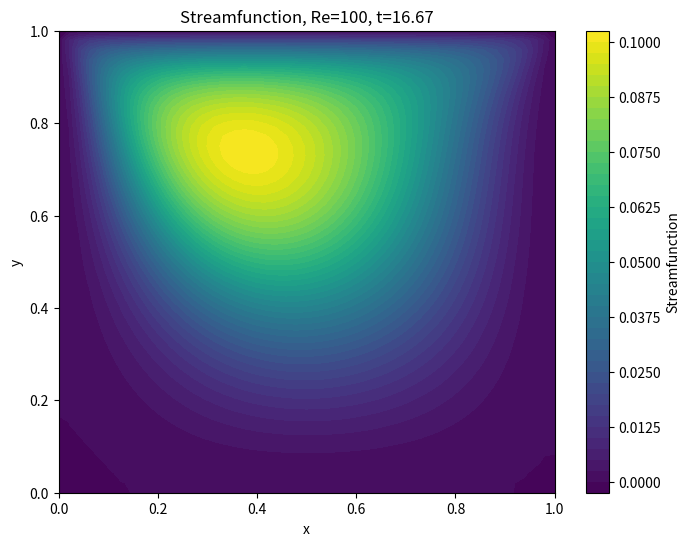
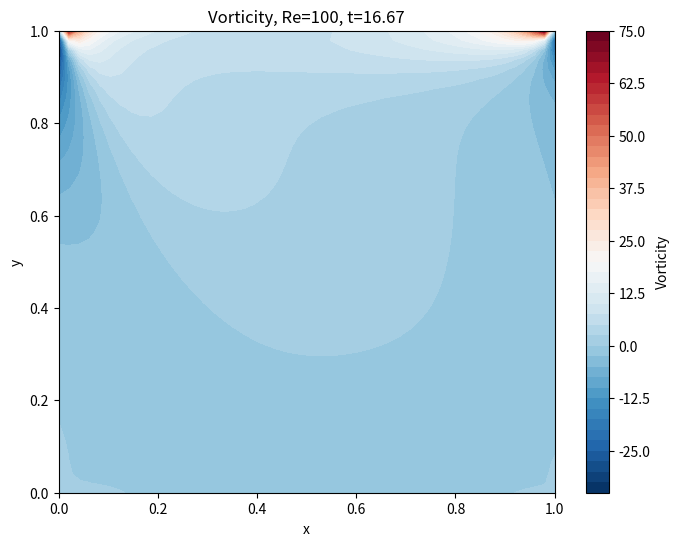

Write Python code to recreate these figures, in order.
"""
2D lid-driven cavity solver using vorticity-streamfunction formulation.
Optimized with sparse direct solver for the Poisson equation.

Solves:
    ∂ω/∂t + u·∇ω = (1/Re)∇²ω
    ∇²ψ = -ω
    u = ∂ψ/∂y, v = -∂ψ/∂x

Boundary conditions:
    - Top wall: u = U_lid (moving lid)
    - Other walls: no-slip (u = v = 0)
    - ψ = 0 on all walls (streamlines)

Author: Dr. Sapna Makhdoom
Date: September 2026
"""

import numpy as np
import matplotlib.pyplot as plt
from matplotlib import cm
import time
from scipy.sparse import diags, csr_matrix, lil_matrix
from scipy.sparse.linalg import spsolve


class LidDrivenCavity:
    """
    Solver for the 2D lid-driven cavity flow using vorticity-streamfunction
    formulation with a sparse direct Poisson solver.
    """

    def __init__(self, nx, ny, Re, U_lid=1.0, dt=None, nt=2000, tol=1e-6):
        """
        Parameters:
        -----------
        nx, ny : int
            Number of grid points in x and y directions.
        Re : float
            Reynolds number.
        U_lid : float
            Velocity of the top moving lid.
        dt : float, optional
            Time step. If None, computed from CFL and diffusion limits.
        nt : int
            Number of time steps.
        tol : float
            Tolerance (kept for compatibility with sparse solver).
        """
        self.nx = nx
        self.ny = ny
        self.Re = Re
        self.U_lid = U_lid
        self.nt = nt
        self.tol = tol

        # Grid spacing (unit square domain)
        self.dx = 1.0 / (nx - 1)
        self.dy = 1.0 / (ny - 1)

        # Compute stable time step if not provided
        if dt is None:
            dmin = min(self.dx, self.dy)
            # CFL condition for advection
            cfl = 0.5 * dmin / U_lid if U_lid > 0 else 1e-3
            # Diffusion stability limit
            diff = 0.25 * Re * dmin**2
            self.dt = 0.8 * min(cfl, diff)
        else:
            self.dt = dt

        # Initialize flow fields
        self.psi = np.zeros((ny, nx))      # streamfunction
        self.omega = np.zeros((ny, nx))    # vorticity

        # Build the Poisson matrix once (major optimization!)
        self._build_poisson_matrix()

        # Store history for animation (optional)
        self.history = {'psi': [], 'omega': [], 'time': []}

    def _build_poisson_matrix(self):
        """
        Build the sparse matrix for the Poisson equation ∇²ψ = rhs.
        Uses the 5-point stencil with Dirichlet boundary conditions ψ = 0.
        Matrix is built once and reused for all time steps.
        """
        N = self.nx * self.ny
        dx2 = self.dx**2
        dy2 = self.dy**2

        # Coefficients for the 5-point stencil
        main_diag = -2.0 / dx2 - 2.0 / dy2
        off_x = 1.0 / dx2
        off_y = 1.0 / dy2

        # Build diagonals
        diagonals = [
            main_diag * np.ones(N),      # main diagonal
            off_x * np.ones(N - 1),      # x-direction (left)
            off_x * np.ones(N - 1),      # x-direction (right)
            off_y * np.ones(N - self.nx),  # y-direction (up)
            off_y * np.ones(N - self.nx)   # y-direction (down)
        ]

        offsets = [0, -1, 1, -self.nx, self.nx]

        # Create sparse matrix in LIL format for easy modification
        self.A = lil_matrix(diags(diagonals, offsets, shape=(N, N), format='lil'))

        # Store indices for boundary points
        self.boundary_indices = []

        # Bottom wall (i = 0)
        for j in range(self.nx):
            idx = j
            self.boundary_indices.append(idx)

        # Top wall (i = ny-1)
        for j in range(self.nx):
            idx = (self.ny - 1) * self.nx + j
            self.boundary_indices.append(idx)

        # Left wall (j = 0)
        for i in range(1, self.ny - 1):
            idx = i * self.nx
            self.boundary_indices.append(idx)

        # Right wall (j = nx-1)
        for i in range(1, self.ny - 1):
            idx = i * self.nx + (self.nx - 1)
            self.boundary_indices.append(idx)

        # Apply Dirichlet boundary conditions: set A[i,i] = 1
        for idx in self.boundary_indices:
            self.A[idx, :] = 0
            self.A[idx, idx] = 1

        # Convert to CSR format for fast solving
        self.A_csr = self.A.tocsr()

    def _solve_poisson(self, rhs):
        """
        Solve ∇²ψ = rhs using sparse direct solver.
        rhs is a 2D array (ny x nx) representing -ω.
        Returns ψ (ny x nx).
        """
        N = self.nx * self.ny
        rhs_flat = rhs.flatten()

        # Copy the matrix (we need to modify it for boundary conditions)
        A = self.A_csr.copy()
        b = rhs_flat.copy()

        # Apply Dirichlet boundary conditions: ψ = 0 on all walls
        for idx in self.boundary_indices:
            b[idx] = 0.0

        # Solve the linear system
        psi_flat = spsolve(A, b)
        psi = psi_flat.reshape((self.ny, self.nx))

        return psi

    def _compute_velocities(self):
        """
        Compute u, v from streamfunction using central differences.
        Returns u (ny x nx) and v (ny x nx).
        """
        u = np.zeros((self.ny, self.nx))
        v = np.zeros((self.ny, self.nx))

        # Interior points: central differences
        u[1:-1, 1:-1] = (self.psi[2:, 1:-1] - self.psi[:-2, 1:-1]) / (2.0 * self.dy)
        v[1:-1, 1:-1] = -(self.psi[1:-1, 2:] - self.psi[1:-1, :-2]) / (2.0 * self.dx)

        # Top lid: u = U_lid (moving wall)
        u[-1, :] = self.U_lid

        return u, v

    def _apply_vorticity_bc(self):
        """
        Set vorticity boundary conditions from streamfunction.
        Uses Thom's formula for no-slip walls.
        """
        # Bottom wall (i = 0)
        self.omega[0, :] = -(2.0 / self.dy**2) * self.psi[1, :]

        # Top wall (i = ny-1) - moving lid
        self.omega[-1, :] = -(2.0 / self.dy**2) * self.psi[-2, :] + (2.0 * self.U_lid) / self.dy

        # Left wall (j = 0)
        self.omega[:, 0] = -(2.0 / self.dx**2) * self.psi[:, 1]

        # Right wall (j = nx-1)
        self.omega[:, -1] = -(2.0 / self.dx**2) * self.psi[:, -2]

    def step(self):
        """
        Perform one time step (explicit Euler).
        """
        # 1. Solve Poisson equation for streamfunction
        self.psi = self._solve_poisson(-self.omega)

        # 2. Compute velocities from streamfunction
        u, v = self._compute_velocities()

        # 3. Apply vorticity boundary conditions
        self._apply_vorticity_bc()

        # 4. Compute spatial derivatives of vorticity
        domega_dx = np.zeros_like(self.omega)
        domega_dy = np.zeros_like(self.omega)
        d2omega_dx2 = np.zeros_like(self.omega)
        d2omega_dy2 = np.zeros_like(self.omega)

        # Interior points: central differences
        domega_dx[1:-1, 1:-1] = (self.omega[1:-1, 2:] - self.omega[1:-1, :-2]) / (2.0 * self.dx)
        domega_dy[1:-1, 1:-1] = (self.omega[2:, 1:-1] - self.omega[:-2, 1:-1]) / (2.0 * self.dy)
        d2omega_dx2[1:-1, 1:-1] = (self.omega[1:-1, 2:] - 2*self.omega[1:-1, 1:-1] + self.omega[1:-1, :-2]) / (self.dx**2)
        d2omega_dy2[1:-1, 1:-1] = (self.omega[2:, 1:-1] - 2*self.omega[1:-1, 1:-1] + self.omega[:-2, 1:-1]) / (self.dy**2)

        # 5. Advection and diffusion terms
        advection = u * domega_dx + v * domega_dy
        diffusion = (1.0 / self.Re) * (d2omega_dx2 + d2omega_dy2)

        # 6. Explicit Euler update: ω_new = ω_old + dt * (-advection + diffusion)
        self.omega[1:-1, 1:-1] += self.dt * (-advection[1:-1, 1:-1] + diffusion[1:-1, 1:-1])

        # 7. Re-apply vorticity boundary conditions
        self._apply_vorticity_bc()

    def solve(self, verbose=True):
        """
        Run the full time-stepping simulation.
        """
        start_time = time.time()

        for n in range(self.nt):
            self.step()

            # Print progress every 200 steps
            if verbose and n % 200 == 0:
                print(f"Step {n}/{self.nt}, dt={self.dt:.3e}")

            # Store history every 50 steps
            if n % 50 == 0:
                self.history['psi'].append(self.psi.copy())
                self.history['omega'].append(self.omega.copy())
                self.history['time'].append(n * self.dt)

        elapsed = time.time() - start_time
        print(f"Simulation finished in {elapsed:.2f} seconds.")
        return self.psi, self.omega

    def plot_streamfunction(self, savefig=False):
        """
        Plot the streamfunction contour.
        """
        X, Y = np.meshgrid(np.linspace(0, 1, self.nx), np.linspace(0, 1, self.ny))

        plt.figure(figsize=(8, 6))
        contour = plt.contourf(X, Y, self.psi, levels=50, cmap=cm.viridis)
        plt.colorbar(contour, label='Streamfunction')
        plt.xlabel('x')
        plt.ylabel('y')
        plt.title(f'Streamfunction, Re={self.Re}, t={self.nt*self.dt:.2f}')

        if savefig:
            plt.savefig('streamfunction.png', dpi=150, bbox_inches='tight')
        plt.show()

    def plot_vorticity(self, savefig=False):
        """
        Plot the vorticity contour.
        """
        X, Y = np.meshgrid(np.linspace(0, 1, self.nx), np.linspace(0, 1, self.ny))

        plt.figure(figsize=(8, 6))
        contour = plt.contourf(X, Y, self.omega, levels=50, cmap=cm.RdBu_r)
        plt.colorbar(contour, label='Vorticity')
        plt.xlabel('x')
        plt.ylabel('y')
        plt.title(f'Vorticity, Re={self.Re}, t={self.nt*self.dt:.2f}')

        if savefig:
            plt.savefig('vorticity.png', dpi=150, bbox_inches='tight')
        plt.show()


# -------------------- Main Execution --------------------
if __name__ == "__main__":
    # Simulation parameters
    nx, ny = 49, 49    # Grid resolution
    Re = 100           # Reynolds number
    U_lid = 1.0        # Lid velocity
    nt = 2000          # Number of time steps

    # Create and run the solver
    print("Creating solver...")
    cavity = LidDrivenCavity(nx, ny, Re, U_lid, nt=nt)

    print("Running simulation...")
    psi, omega = cavity.solve(verbose=True)

    # Plot results
    cavity.plot_streamfunction(savefig=True)
    cavity.plot_vorticity(savefig=True)

    print("Done!")
